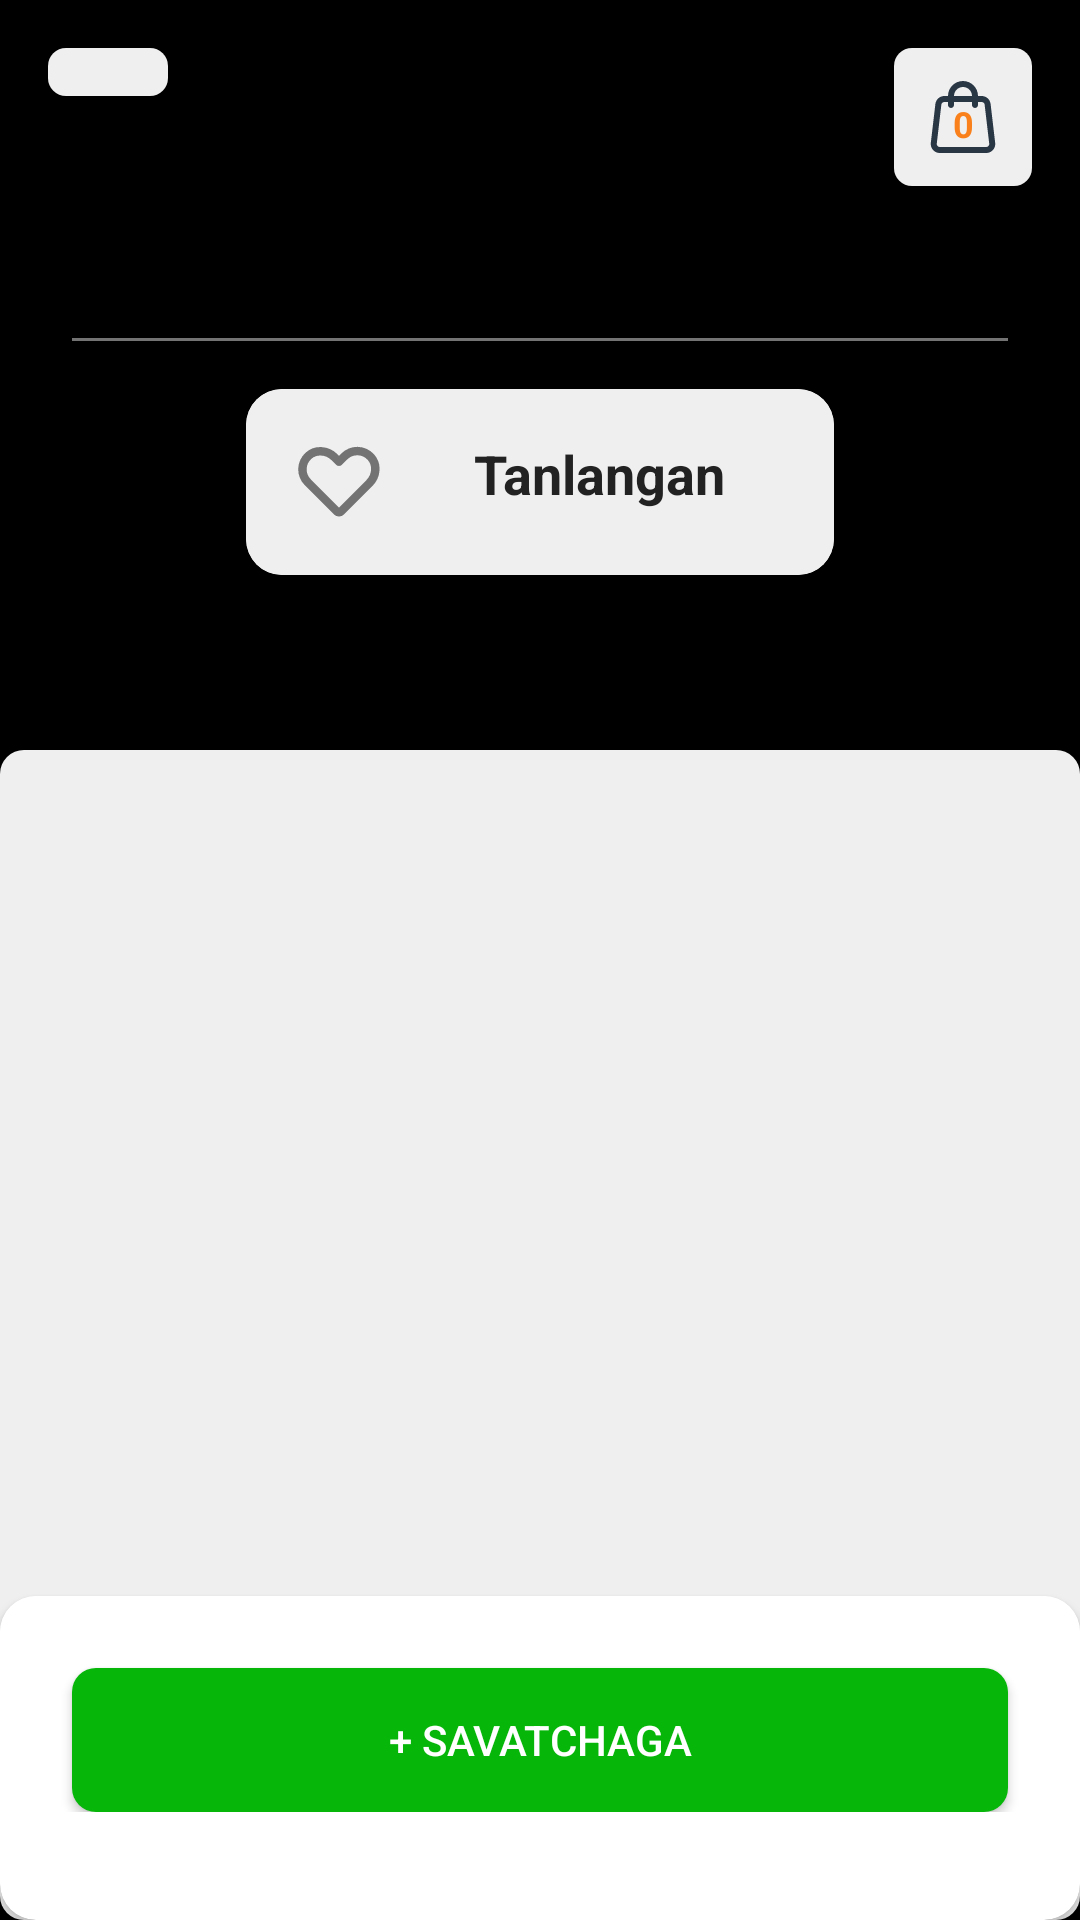

The Android layout XML behind this screen, and the referenced resources:
<!-- AndroidManifest.xml: application theme Theme.MyEvosCloneApp -->
<!-- res/layout/screen_food_info.xml -->
<?xml version="1.0" encoding="utf-8"?>
<androidx.constraintlayout.widget.ConstraintLayout xmlns:android="http://schemas.android.com/apk/res/android"
    xmlns:app="http://schemas.android.com/apk/res-auto"
    xmlns:tools="http://schemas.android.com/tools"
    android:layout_width="match_parent"
    android:layout_height="match_parent"
    android:background="@color/black"
    tools:context=".presentation.ui.screens.base.FoodInfoScreen">

    <ImageView
        android:id="@+id/imgFoodInfo"
        android:layout_width="match_parent"
        android:layout_height="wrap_content"
        android:adjustViewBounds="true"
        app:layout_constraintLeft_toLeftOf="parent"
        app:layout_constraintRight_toRightOf="parent"
        app:layout_constraintTop_toTopOf="parent"
        tools:src="@drawable/sample_img_popular_food" />

    <ImageView
        android:id="@+id/btnBackToScreen"
        android:layout_width="40dp"
        android:layout_height="wrap_content"
        android:layout_margin="16dp"
        android:adjustViewBounds="true"
        android:background="@drawable/back_btn_bg"
        android:clickable="true"
        android:focusable="true"
        android:padding="8dp"
        android:src="@drawable/back_btn"
        app:layout_constraintLeft_toLeftOf="parent"
        app:layout_constraintTop_toTopOf="parent" />

    <ImageButton
        android:id="@+id/btnBasket"
        android:layout_width="wrap_content"
        android:layout_height="46dp"
        android:layout_margin="16dp"
        android:adjustViewBounds="true"
        android:background="@drawable/back_btn_bg"
        android:clickable="true"
        android:focusable="true"
        android:padding="8dp"
        android:src="@drawable/ic_basket"
        app:layout_constraintRight_toRightOf="parent"
        app:layout_constraintTop_toTopOf="parent" />

    <TextView
        android:id="@+id/txtOrdersCount"
        android:layout_width="wrap_content"
        android:layout_height="wrap_content"
        android:layout_marginTop="4dp"
        android:text="0"
        android:textColor="@color/color_orange"
        android:textSize="12sp"
        android:textStyle="bold"
        app:layout_constraintBottom_toBottomOf="@id/btnBasket"
        app:layout_constraintLeft_toLeftOf="@id/btnBasket"
        app:layout_constraintRight_toRightOf="@id/btnBasket"
        app:layout_constraintTop_toTopOf="@id/btnBasket" />


    <ImageView
        android:layout_width="match_parent"
        android:layout_height="0dp"
        android:layout_marginTop="250dp"
        android:background="@drawable/progress_darker_bg"
        app:layout_constraintBottom_toBottomOf="parent"
        app:layout_constraintLeft_toLeftOf="parent"
        app:layout_constraintRight_toRightOf="parent"
        app:layout_constraintTop_toTopOf="parent" />

    <TextView
        android:id="@+id/nameFoodInfo"
        android:layout_width="wrap_content"
        android:layout_height="wrap_content"
        android:layout_marginTop="16dp"
        android:textColor="@color/color_black"
        android:textSize="30sp"
        android:textStyle="bold"
        app:layout_constraintLeft_toLeftOf="parent"
        app:layout_constraintRight_toRightOf="parent"
        app:layout_constraintTop_toBottomOf="@id/imgFoodInfo"
        tools:text="Go'shtli lavash" />

    <TextView
        android:id="@+id/priceFoodInfo"
        android:layout_width="wrap_content"
        android:layout_height="wrap_content"
        android:textColor="@color/color_black"
        android:textSize="30sp"
        android:textStyle="bold"
        app:layout_constraintLeft_toLeftOf="parent"
        app:layout_constraintRight_toRightOf="parent"
        app:layout_constraintTop_toBottomOf="@id/nameFoodInfo"
        tools:text="21 000 so'm" />

    <View
        android:id="@+id/line1"
        android:layout_width="0dp"
        android:layout_height="1dp"
        android:layout_marginHorizontal="24dp"
        android:layout_marginTop="16dp"
        android:background="@color/color_grey"
        app:layout_constraintLeft_toLeftOf="parent"
        app:layout_constraintRight_toRightOf="parent"
        app:layout_constraintTop_toBottomOf="@id/priceFoodInfo" />

    <androidx.cardview.widget.CardView
        android:id="@+id/btnFavourite"
        android:layout_width="wrap_content"
        android:layout_height="wrap_content"
        android:layout_marginTop="16dp"
        android:clickable="true"
        android:focusable="true"
        app:cardCornerRadius="12dp"
        app:layout_constraintLeft_toLeftOf="parent"
        app:layout_constraintRight_toRightOf="parent"
        app:layout_constraintTop_toBottomOf="@id/line1">

        <LinearLayout
            android:id="@+id/layoutFavourite"
            android:layout_width="match_parent"
            android:layout_height="wrap_content"
            android:background="@color/color_white"
            android:orientation="horizontal"
            android:padding="16dp">

            <ImageView
                android:id="@+id/heartStatus"
                android:layout_width="30dp"
                android:layout_height="wrap_content"
                android:adjustViewBounds="true"
                android:src="@drawable/ic_heart" />

            <TextView
                android:id="@+id/txtFavourite"
                android:layout_width="wrap_content"
                android:layout_height="wrap_content"
                android:layout_marginStart="30dp"
                android:layout_marginEnd="20dp"
                android:text="Tanlangan"
                android:textColor="@color/color_black"
                android:textSize="18sp"
                android:textStyle="bold" />

        </LinearLayout>

    </androidx.cardview.widget.CardView>

    <androidx.cardview.widget.CardView
        android:layout_width="match_parent"
        android:layout_height="wrap_content"
        app:cardCornerRadius="12dp"
        app:layout_constraintBottom_toBottomOf="parent"
        app:layout_constraintLeft_toLeftOf="parent"
        app:layout_constraintRight_toRightOf="parent">

        <androidx.constraintlayout.widget.ConstraintLayout
            android:layout_width="match_parent"
            android:layout_height="wrap_content"
            android:layout_marginBottom="20dp"
            android:background="@color/white"
            android:orientation="horizontal"
            android:padding="16dp">

            <androidx.appcompat.widget.AppCompatButton
                android:id="@+id/btnAddFood"
                android:layout_width="match_parent"
                android:layout_height="wrap_content"
                android:layout_margin="8dp"
                android:background="@drawable/text_button_bg"
                android:text="+ savatchaga"
                android:textAllCaps="true"
                android:textColor="@color/white"
                android:textSize="14sp"
                android:visibility="visible"
                app:layout_constraintLeft_toLeftOf="parent"
                app:layout_constraintRight_toRightOf="parent"
                app:layout_constraintTop_toTopOf="parent" />

            <LinearLayout
                android:id="@+id/layoutIncDec"
                android:layout_width="wrap_content"
                android:layout_height="wrap_content"
                android:layout_margin="8dp"
                android:orientation="horizontal"
                android:visibility="gone"
                app:layout_constraintLeft_toLeftOf="parent"
                app:layout_constraintRight_toRightOf="parent"
                app:layout_constraintTop_toTopOf="parent">

                <androidx.appcompat.widget.AppCompatButton
                    android:id="@+id/btnDecrement"
                    android:layout_width="50dp"
                    android:layout_height="wrap_content"
                    android:layout_gravity="left|center"
                    android:layout_marginEnd="8dp"
                    android:background="@drawable/text_button_bg_gray"
                    android:text="-"
                    android:textColor="@color/white"
                    android:textSize="16sp" />

                <TextView
                    android:id="@+id/txtCount"
                    android:layout_width="wrap_content"
                    android:layout_height="wrap_content"
                    android:layout_gravity="center"
                    android:layout_marginHorizontal="8dp"
                    android:textColor="@color/color_base"
                    android:textSize="16sp"
                    tools:text="158x" />

                <androidx.appcompat.widget.AppCompatButton
                    android:id="@+id/btnIncrement"
                    android:layout_width="50dp"
                    android:layout_height="wrap_content"
                    android:layout_gravity="right|center"
                    android:layout_marginStart="8dp"
                    android:background="@drawable/text_button_bg"
                    android:text="+"
                    android:textColor="@color/white"
                    android:textSize="16sp" />

            </LinearLayout>
        </androidx.constraintlayout.widget.ConstraintLayout>

    </androidx.cardview.widget.CardView>

</androidx.constraintlayout.widget.ConstraintLayout>
<!-- resources referenced by this layout -->
<resources>
  <color name="black">#FF000000</color>
  <color name="color_base">#06B609</color>
  <color name="color_black">#222222</color>
  <color name="color_grey">#737373</color>
  <color name="color_orange">#F9801A</color>
  <color name="color_white">#EFEFEF</color>
  <color name="white">#FFFFFFFF</color>
  <!-- drawable back_btn_bg (drawable) -->
  <?xml version="1.0" encoding="utf-8"?>
  <selector xmlns:android="http://schemas.android.com/apk/res/android">
      <item>
          <shape>
              <solid android:color="@color/color_white" />
              <corners android:radius="@dimen/bg_mini_radius" />
          </shape>
      </item>
  </selector>
  <!-- drawable progress_darker_bg (drawable) -->
  <?xml version="1.0" encoding="utf-8"?>
  <shape xmlns:android="http://schemas.android.com/apk/res/android">
      <solid android:color="@color/color_white" />
      <corners android:radius="@dimen/bg_radius" />
  </shape>
  <!-- drawable text_button_bg (drawable) -->
  <?xml version="1.0" encoding="utf-8"?>
  <selector xmlns:android="http://schemas.android.com/apk/res/android">
      <item android:state_enabled="false">
          <shape>
              <solid android:color="#46EAE4E4" />
              <corners android:radius="@dimen/bg_radius" />
          </shape>
      </item>
      <item android:state_enabled="true">
          <shape>
              <solid android:color="@color/color_base" />
              <corners android:radius="@dimen/bg_radius" />
          </shape>
      </item>
  </selector>
  <!-- drawable text_button_bg_gray (drawable) -->
  <?xml version="1.0" encoding="utf-8"?>
  <selector xmlns:android="http://schemas.android.com/apk/res/android">
      <item android:state_enabled="false">
          <shape>
              <solid android:color="#A1A1A1" />
              <corners android:radius="@dimen/bg_radius" />
          </shape>
      </item>
  </selector>
  <style name="Theme.MyEvosCloneApp" parent="Theme.MaterialComponents.DayNight.NoActionBar">
          
          <item name="colorPrimary">@color/color_base</item>
          <item name="colorPrimaryVariant">@color/color_base1</item>
          <item name="colorOnPrimary">@color/white</item>
          
          <item name="colorSecondary">@color/teal_200</item>
          <item name="colorSecondaryVariant">@color/teal_700</item>
          <item name="colorOnSecondary">@color/black</item>
          
          <item name="android:forceDarkAllowed" tools:targetApi="q">false</item>
          <item name="android:statusBarColor" tools:targetApi="l">@color/color_base</item>
          <item name="android:navigationBarColor" tools:targetApi="l">@color/color_base</item>
          
          <item name="bottomSheetDialogTheme">@style/CustomBottomSheetDialogTheme</item>
      </style>
  <dimen name="bg_mini_radius">6dp</dimen>
  <dimen name="bg_radius">8dp</dimen>
  <color name="color_base1">#60BA46</color>
  <color name="teal_200">#FF03DAC5</color>
  <color name="teal_700">#FF018786</color>
  <style name="CustomBottomSheetDialogTheme" parent="Theme.Design.Light.BottomSheetDialog">
          <item name="bottomSheetStyle">@style/CustomBottomSheetStyle</item>
      </style>
  <style name="CustomBottomSheetStyle" parent="Widget.Design.BottomSheet.Modal">
          <item name="android:background">@android:color/transparent</item>
      </style>
</resources>
